Run: headless pygame with SDL's dummy video driver; simulated clock (each Clock.tick advances the game by its frame time, no real sleeping); random seed 0; keys injected as events and as key.get_pressed() state; no mouse input.
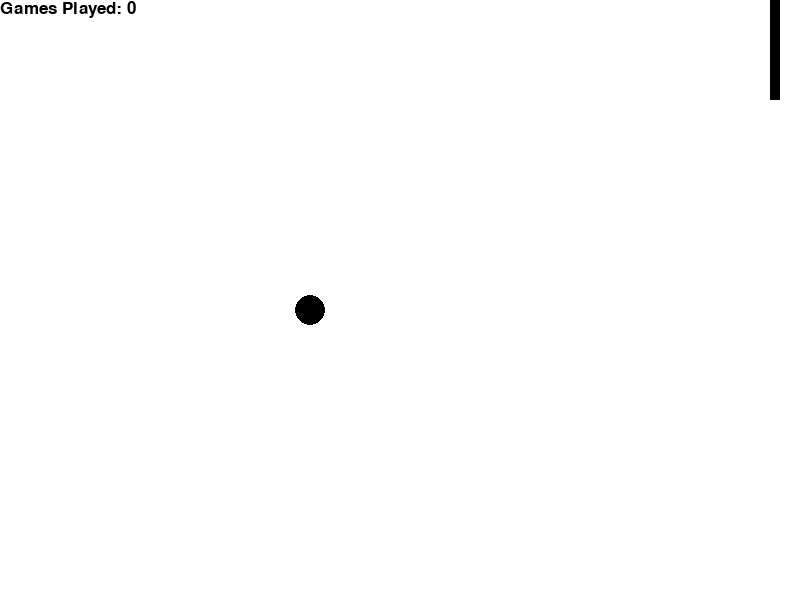
Frame 1 of 4 · flips 1–60 · no input
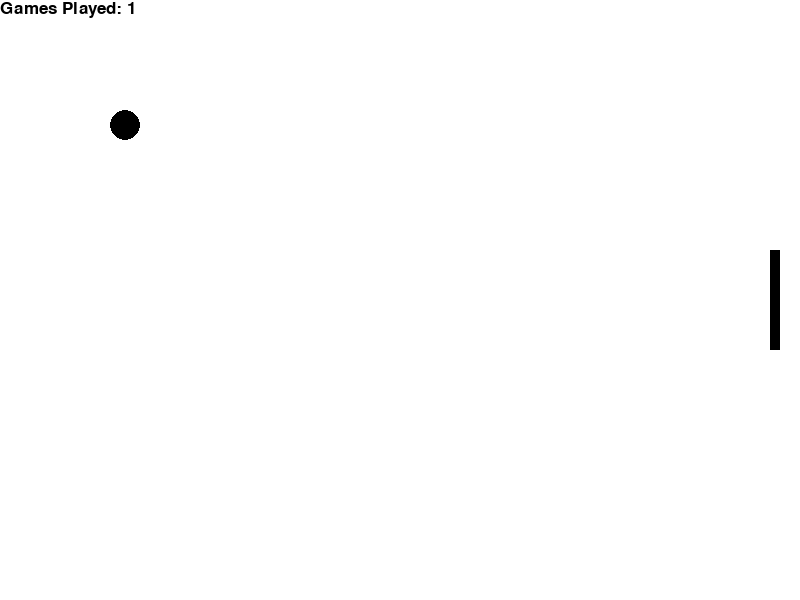
Frame 2 of 4 · flips 61–180 · tapped SPACE, RETURN · held RIGHT (→), D
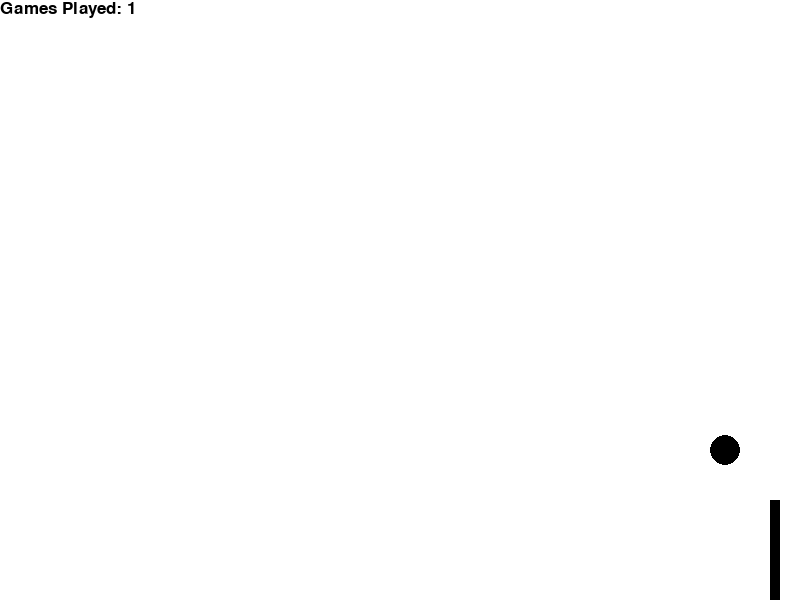
Frame 3 of 4 · flips 181–300 · held DOWN (↓), S
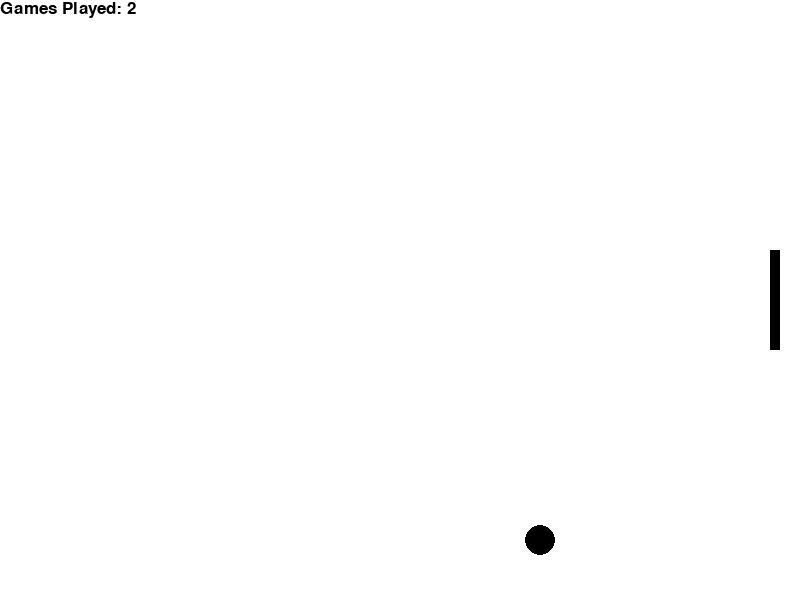
Frame 4 of 4 · flips 301–420 · held LEFT (←), A, UP (↑), W

The pygame program that drew these frames:

import pygame, sys
from pygame.locals import *

class pongGame():
    def __init__(self):
        self.WINDOWWIDTH = 800
        self.WINDOWHEIGHT = 600
        self.LINETHICKNESS = 10
        self.PADDLESIZE = 100
        self.PADDLEOFFSET = 20
        self.BALLRADIUS = 15
        self.paddleY = 0
        self.paddleVY = 0
        self.ballPX = 10
        self.ballPY = 0
        self.stepSize = 5
        self.ballVX = self.stepSize
        self.ballVY = self.stepSize
        # Set up the colours
        self.BLACK     = (0  ,0  ,0  )
        self.WHITE     = (255,255,255)
        self.lost = False
        self.numGamesPlayed = 0
        self.numGamesWon = 0

    def resetGame(self):
        self.paddleY = (self.WINDOWHEIGHT / 2) - (self.PADDLESIZE/2)
        self.paddleVY = 0
        self.ballPX = 10
        self.ballPY = 0
        self.ballVX = self.stepSize
        self.ballVY = self.stepSize

    def win(self):
        self.numGamesPlayed += 1
        self.numGamesWon += 1
    def lose(self):
        self.numGamesPlayed += 1
    def updatePaddle(self):
        y = self.paddleY + self.paddleVY
        actualY = y
        if y < 0:
            actualY = 0
        elif y > (self.WINDOWHEIGHT-self.PADDLESIZE):
            actualY = self.WINDOWHEIGHT - self.PADDLESIZE
        self.paddleY = actualY
        pygame.draw.rect(gameDisplay, self.BLACK, [self.WINDOWWIDTH-self.LINETHICKNESS-self.PADDLEOFFSET,actualY,self.LINETHICKNESS,self.PADDLESIZE])


    def updateBall(self,x,y):
        if self.isContact():
            self.ballVX = -self.ballVX
        if self.ballPY < self.BALLRADIUS:
            self.ballPY = self.BALLRADIUS
            self.ballVY = -self.ballVY
        if self.ballPY > (self.WINDOWHEIGHT - self.BALLRADIUS):
            self.ballPY = (self.WINDOWHEIGHT - self.BALLRADIUS)
            self.ballVY = -self.ballVY
        if self.ballPX < self.BALLRADIUS:
            print("LEFT WALL")
            self.ballPX = self.BALLRADIUS
            self.ballVX = -self.ballVX
        if self.ballPX > (self.WINDOWWIDTH - self.BALLRADIUS):
            self.lost = True
            return
        pygame.draw.circle(gameDisplay,self.BLACK,(x + self.ballVX,y + self.ballVY),self.BALLRADIUS,0)
        self.ballPX += self.ballVX
        self.ballPY += self.ballVY

    def isContact(self):
        if self.ballPY > self.paddleY and self.ballPY < (self.paddleY + self.PADDLESIZE):
            if self.ballPX == (self.WINDOWWIDTH-self.PADDLEOFFSET - self.BALLRADIUS):
                return True
        return False
    def paddleUP(self):
        self.paddleVY = -self.stepSize
    def paddleDOWN(self):
        self.paddleVY = self.stepSize
    def stopPaddle(self):
        self.paddleVY = 0


pygame.init()
pg = pongGame()
gameDisplay = pygame.display.set_mode((pg.WINDOWWIDTH,pg.WINDOWHEIGHT))
pygame.display.set_caption('A bit racey')
clock = pygame.time.Clock()
font = pygame.font.SysFont(None, 25)

crashed = False
cbx = 0
cby = 0
while not crashed:
    for event in pygame.event.get():
        if event.type == pygame.QUIT:
            crashed = True
        if event.type == pygame.KEYDOWN:
            if event.key == K_UP:
                pg.paddleUP()
            if event.key == K_DOWN:
                pg.paddleDOWN()
        if event.type == pygame.KEYUP:
            if event.key in (K_UP, K_DOWN):
                pg.stopPaddle()
        print(event)
    if pg.lost:
        pg.resetGame()
        pg.lost = False
        pg.lose()
    text = font.render("Games Played: "+str(pg.numGamesPlayed), True, pg.BLACK)

    print(pg.ballPX,pg.ballPY)
    gameDisplay.fill(pg.WHITE)
    gameDisplay.blit(text,(0,0))
    pg.updatePaddle()
    pg.updateBall(pg.ballPX,pg.ballPY)
    pygame.display.update()
    clock.tick(60)
